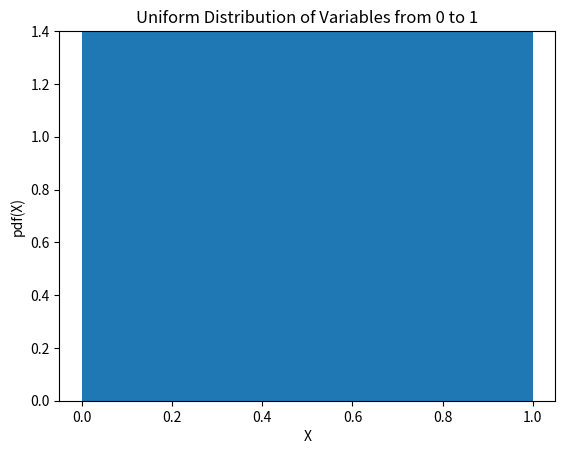

Generate this figure with matplotlib: (Note: this script raises an exception after producing the figure.)
#!/usr/bin/env python3
# -*- coding: utf-8 -*-
"""
Created on Tue Oct 23 16:46:55 2018

[redacted]
"""

import numpy as np
import random
import matplotlib.pyplot as plt
import time

random.seed(12345)

N = 100000

'''
Question 1
Plot histogram of 100000 uniformly distributed values from 0 to 1
'''
# Get 100000 uniform distributed values from 0 to 1
x =[random.uniform(0, 1) for i in range(N)]

# Plot the histogram of the data
plt.figure()
plt.ylim(0, 1.4)
plt.title("Uniform Distribution of Variables from 0 to 1")
plt.xlabel("X")
plt.ylabel("pdf(X)")
n = plt.hist(x, 200, (0, 1), normed=True, label = "Histogram of random numbers")[0]

# Plot the true pdf
y = np.linspace(0, 1, 201)
plt.plot(y, [1 for i in y], label = "True PDF")
plt.legend()

# Standard deviation
print ('std for Q1:', np.sqrt(sum([(n[i]-1)**2 for i in range(200)])/199))



'''
Question 2
Generate variables who pdf is sin(x)/2 between 0 and pi
'''
start = time.time()

y = [np.arccos(1 - 2 * random.uniform(0, 1)) for i in range(N)]

end = time.time()
# Calculate the time taken to generate the variables
print('Time for Q2:', time.time()-start)

# Plot the histogram of the data
plt.figure()
plt.ylim(0, 0.7)
plt.title(r"Distribution of Variables from 0 to $\pi$")
plt.xlabel("Y")
plt.ylabel("PDF(Y)")
n = plt.hist(y, 200, (0, np.pi), normed=True, label = "Histogram of random numbers")[0]

# Plot the true pdf
y = np.linspace(0, np.pi, 201)
plt.plot(y, 0.5*np.sin(y), label = "P(Y)")
plt.legend()

# Standard deviation
print ('std for Q2:', np.sqrt(sum([(n[i]- 0.5*np.sin(y[i]))**2 for i in range(200)])/199))


"""
Question 3
Obtain samples that distributed according to
the pdf, P(y):           (2/pi) * sin^2(y)
Envelope function, f(y): (2/pi) * sin(y)
Normalised Envelope: n   (1/2) * sin(y)
"""

y = []              # List for sampled data
i = 0               # Number of accepted data
start = time.time()
while i < N:        # While the sample size is not enough
    
    # Pick randomly deviate Y according to the pdf
    # obtained by normalising the envelope function.
    Y = np.arccos(1 - 2 * random.uniform(0, 1))
    
    # Pick a value uniform distributed between 0 and 1
    u = random.uniform(0, 1)
    
    # If u is less than P(Y)/f(Y), accept Y
    if u <= np.sin(Y):
        y.append(Y)
        
        # Increment the number of sample
        i+=1
        
# Print the time taken      
print ('Time for Q3:', time.time()-start) 

# Plot the histogram of the sample
plt.figure()
plt.ylim(0, 0.85)
plt.title(r"Distribution of Variables from 0 to $\pi$")
plt.xlabel("x")
plt.ylabel("PDF(x)")
n = plt.hist(y, 200, (0, np.pi), normed=True, label = "Histogram of random numbers")[0]

# Plot the pdf that the vriables correspond to
y = np.linspace(0, np.pi, 201)
plt.plot(y, (2/np.pi)*np.sin(y)**2, label = "P(x)")
plt.legend()

# Standard deviation
print ('std for Q3:', np.sqrt(sum([(n[i]- (2/np.pi)*np.sin(y[i])**2)**2 for i in range(200)])/199))